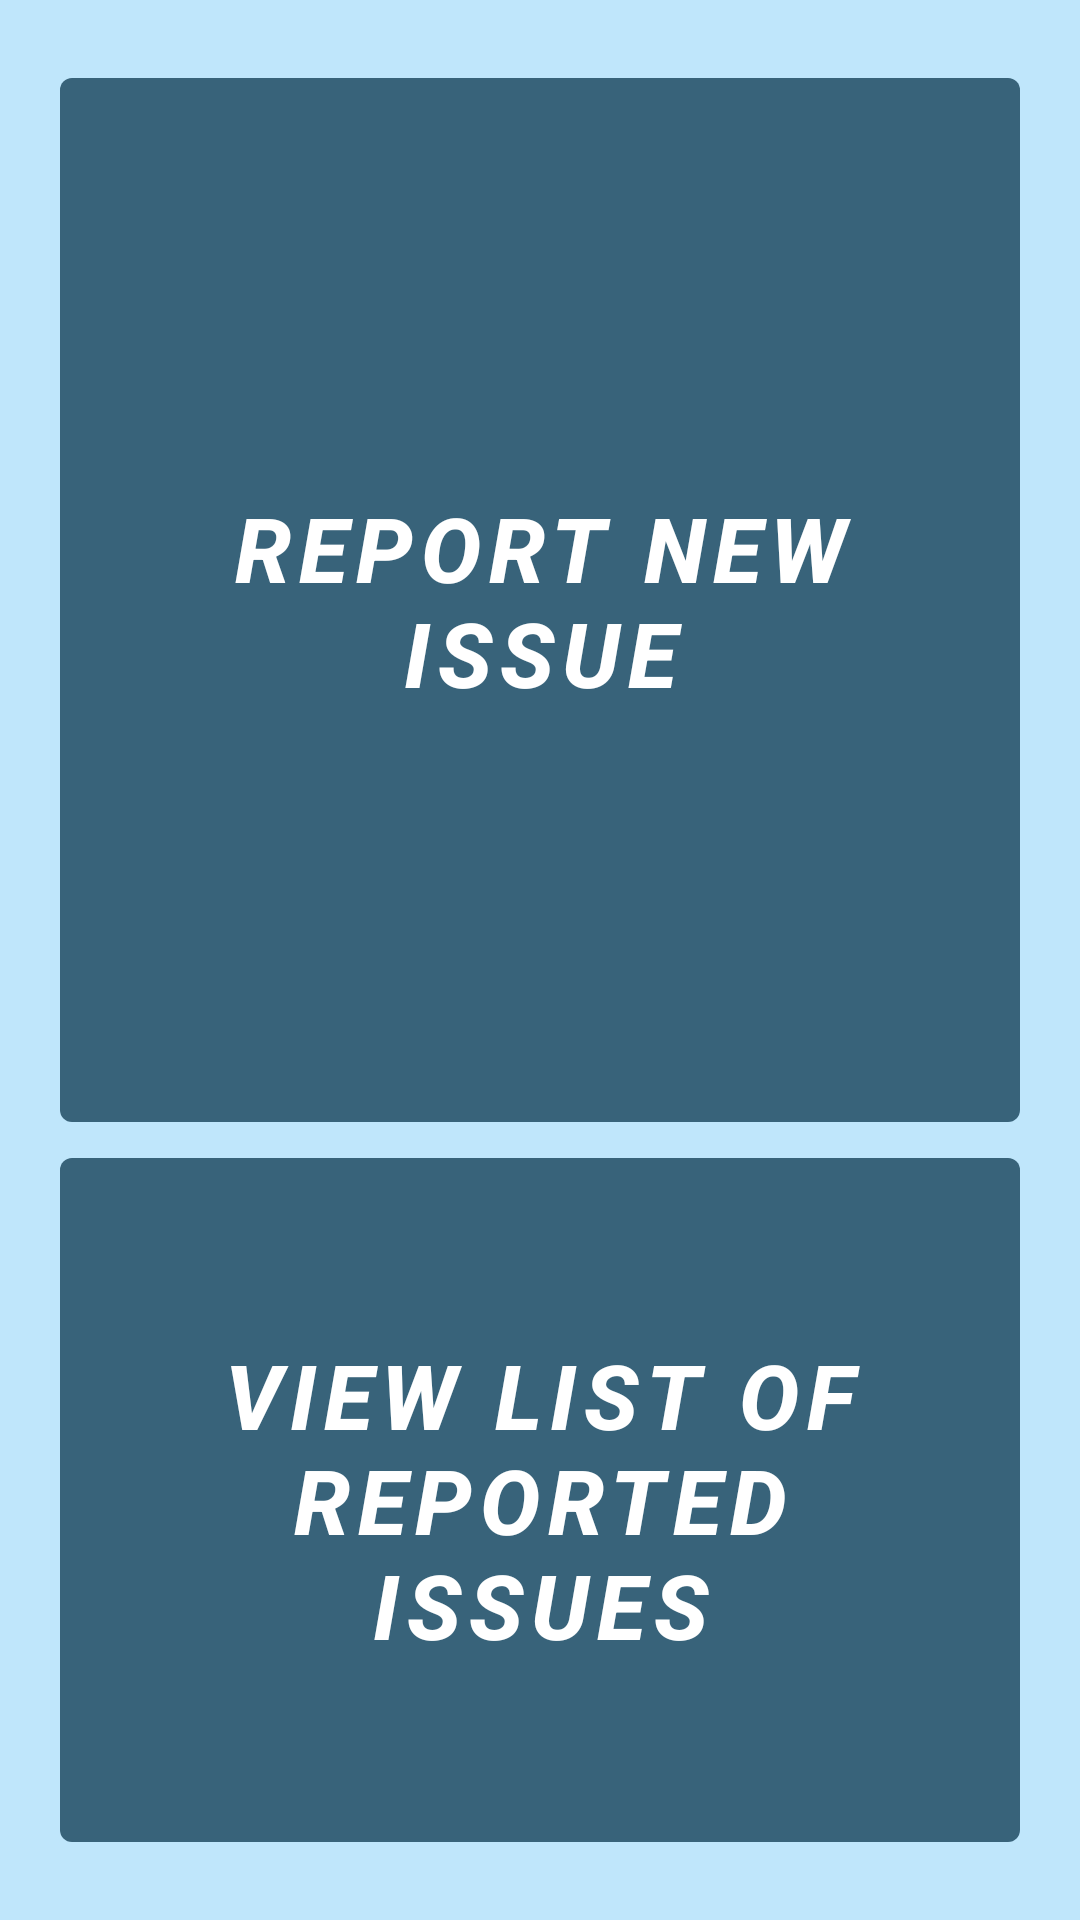

The Android layout XML behind this screen, and the referenced resources:
<!-- AndroidManifest.xml: application theme Theme.DisableDetector -->
<!-- res/layout/activity_main.xml -->
<?xml version="1.0" encoding="utf-8"?>
<LinearLayout xmlns:android="http://schemas.android.com/apk/res/android"
    xmlns:app="http://schemas.android.com/apk/res-auto"
    xmlns:tools="http://schemas.android.com/tools"
    android:layout_width="match_parent"
    android:layout_height="match_parent"
    tools:context=".MainActivity"
    android:orientation="vertical"
    android:background="@color/prim2">

    <Button
        android:id="@+id/BTNStartImage"
        android:layout_width="match_parent"
        android:layout_height="360dp"
        android:layout_marginLeft="20dp"
        android:layout_marginTop="20dp"
        android:layout_marginRight="20dp"
        android:text="Report New Issue"
        android:textSize="30sp"
        android:textStyle="bold|italic" />

    <Button
        android:id="@+id/BTNStartList"
        android:layout_width="match_parent"
        android:layout_height="match_parent"
        android:layout_marginLeft="20dp"
        android:layout_marginRight="20dp"
        android:layout_marginBottom="20dp"
        android:text="View List of Reported Issues"
        android:textSize="30sp"
        android:textStyle="bold|italic" />
</LinearLayout>
<!-- resources referenced by this layout -->
<resources>
  <color name="prim2">#bfe6fb</color>
  <style name="Theme.DisableDetector" parent="Theme.MaterialComponents.DayNight.DarkActionBar">
          
          <item name="colorPrimary">@color/prim1</item>
          <item name="colorPrimaryVariant">@color/prim4</item>
          <item name="colorOnPrimary">@color/white</item>
          
          <item name="colorSecondary">@color/prim2</item>
          <item name="colorSecondaryVariant">@color/prim3</item>
          <item name="colorOnSecondary">@color/prim5</item>
          
          <item name="android:statusBarColor" tools:targetApi="l">?attr/colorPrimaryVariant</item>
          
      </style>
  <color name="prim1">#38637A</color>
  <color name="prim4">#4a6D80</color>
  <color name="white">#FFFFFFFF</color>
  <color name="prim3">#73cbfa</color>
  <color name="prim5">#5ba1c7</color>
</resources>
